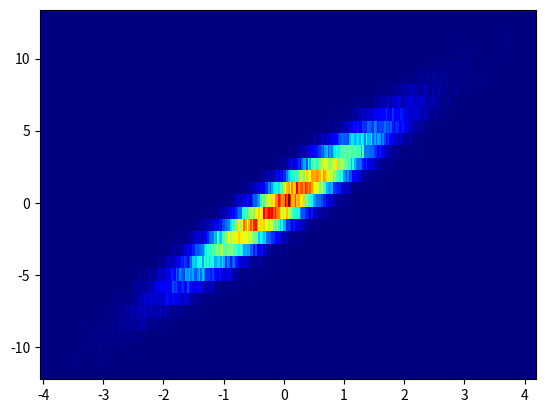

Reproduce this figure in Python.
# libraries
import matplotlib.pyplot as plt
import numpy as np

# create data
x = np.random.normal(size=50000)
y = x * 3 + np.random.normal(size=50000)

# Big bins
plt.hist2d(x, y, bins=(50, 50), cmap=plt.cm.jet)
# plt.show()

# Small bins
plt.hist2d(x, y, bins=(300, 300), cmap=plt.cm.jet)
# plt.show()

# If you do not set the same values for X and Y, the bins aren't square !
plt.hist2d(x, y, bins=(300, 30), cmap=plt.cm.jet)

# plt.show()
